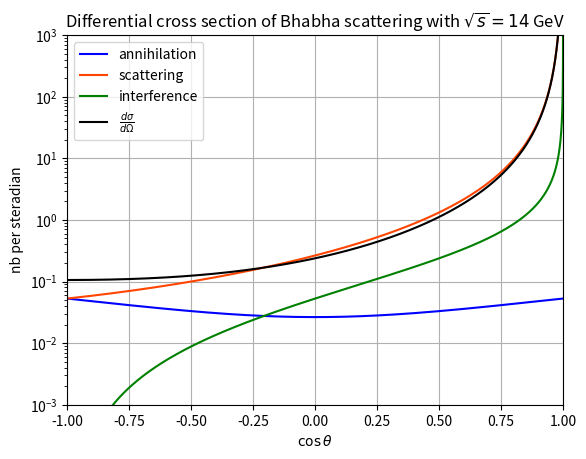

Reproduce this figure in Python. (Note: this script raises an exception after producing the figure.)
import numpy as np
import matplotlib.pyplot as plt
from scipy import constants
import warnings
warnings.filterwarnings("ignore") # The code creates a lot of warnings in the limit cos(theta) -> 1

class Muon_Pair_Production:
    alpha = 1/137

    def __init__(self, unit_conversion=1):
        self._unit = unit_conversion 

    def annihilation(self, theta, s):
        return self._unit *self.alpha**2 / (4*s) * (1 + np.cos(theta)**2)
    
    def scattering(self, theta, s):
        return self._unit * 2*self.alpha**2 / s * (1 + 1/4*(1 + np.cos(theta))**2) / (1 - np.cos(theta))**2
    

class Bhabha:
    alpha = 1/137

    def __init__(self, unit_conversion=1):
        self._unit = unit_conversion 

    def annihilation(self, theta, s):
        return self._unit * self.alpha**2 / (2*s) * (1 + np.cos(theta)** 2) / 2 

    def scattering(self, theta, s):
        return self._unit * self.alpha**2 / (2*s) * ((1+np.cos(theta))** 2 + 4) / (1 - np.cos(theta))**2

    def interference(self, theta, s):
        return self._unit * self.alpha**2 / (2*s) * (1+np.cos(theta))**2 / (1-np.cos(theta))


    def diff_cross_section(self, theta, s):
        return self.annihilation(theta, s) + self.scattering(theta, s) - self.interference(theta, s)

if __name__ == "__main__":

    s_sqrt = 14 # [GeV]
    s = s_sqrt**2
    theta = np.linspace(0, np.pi, 100_000)
    cos_theta = np.cos(theta)

    GeV_to_mb = 0.3894
    GeV_to_nb = GeV_to_mb*1e6

    bhabha = Bhabha(GeV_to_nb)
    muon_pair = Muon_Pair_Production(GeV_to_nb)
    
    plt.title(r"Differential cross section of Bhabha scattering with $\sqrt{s} = 14$ GeV")
    plt.plot(cos_theta, bhabha.annihilation(theta, s), color="blue", label="annihilation")
    plt.plot(cos_theta, bhabha.scattering(theta, s), color="orangered", label="scattering")
    plt.plot(cos_theta, bhabha.interference(theta, s), color="green", label="interference")
    plt.plot(cos_theta, bhabha.diff_cross_section(theta, s), color="black", label=r"$\frac{d\sigma}{d\Omega}$")
    plt.xlim((-1,1))
    plt.yscale("log")
    plt.ylim((1e-3, 1e3))
    plt.xlabel(r"$\cos{\theta}$")
    plt.ylabel(r"nb per steradian")
    plt.legend()
    plt.grid()
    plt.savefig("figs/problem3.png")
    plt.show()

    plt.title(r"Differential cross section for $\sqrt{s} = 14$ GeV")
    plt.plot(cos_theta, muon_pair.scattering(theta, s), color="red", label=r"$e^{+}e^{-} \rightarrow \mu^{+}\mu^{-}$, t-channel")
    plt.plot(cos_theta, muon_pair.annihilation(theta, s), color="navy", label=r"$e^{+}e^{-} \rightarrow \mu^{+}\mu^{-}$, s-channel")
    plt.plot(cos_theta, bhabha.scattering(theta, s), color="orangered", label=r"$e^{+}e^{-} \rightarrow e^{+}e^{-}$, t-channel")
    plt.plot(cos_theta, bhabha.annihilation(theta, s), color="blue", label=r"$e^{+}e^{-} \rightarrow e^{+}e^{-}$, s-channel")
    plt.plot(cos_theta, bhabha.interference(theta, s), color="green", label=r"$e^{+}e^{-} \rightarrow e^{+}e^{-}$, u-channel")
    plt.xlim((-1,1))
    plt.yscale("log")
    plt.xlabel(r"$\cos{\theta}$")
    plt.ylabel(r"$\frac{d\sigma}{d\Omega}$ (nb per steradian)")
    plt.ylim((1e-2, 1e3))
    plt.legend()
    plt.grid()
    plt.savefig("figs/problem3_2.png")
    plt.show()



    ax = plt.figure().add_subplot(projection='3d')
    plt.title("Differential cross section for Bhabha scattering")
    theta = np.linspace(0, np.pi)
    s_sqrt = np.linspace(1,40)

    THETA, S_SQRT = np.meshgrid(theta, s_sqrt)
    Z = GeV_to_nb*bhabha.diff_cross_section(THETA, S_SQRT**2)
    upper_bound = 1e-1
    indices_z = Z > upper_bound
    Z[indices_z] = upper_bound

    ax.plot_surface(np.cos(THETA), S_SQRT, Z, cmap='autumn')#, cstride=2, rstride=2)

    ax.set_ylabel(r"$\sqrt{s}$")
    ax.set_xlabel(r"$\cos\theta$")
    ax.set_zlabel(r"$\sigma$")
    ax.set_zscale("log")

    plt.show()